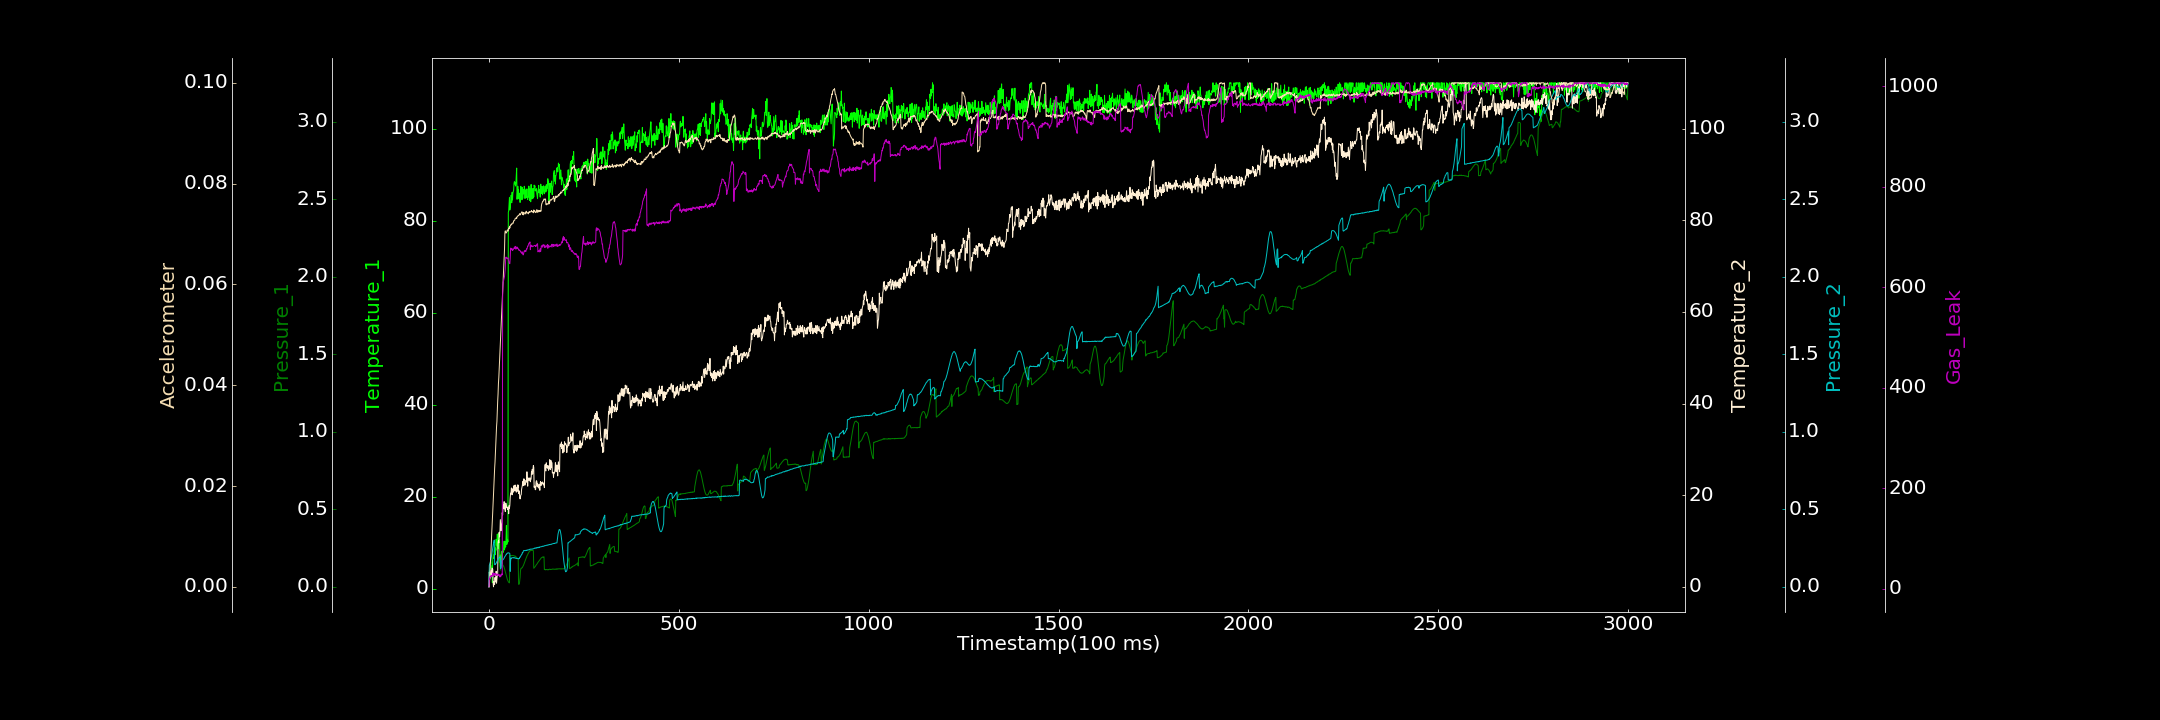

Source data for this figure (header and first rows):
0.000000000, 0.438334587, 0.000000000, 0.000000000, 0.000000000, 0.000000000, 4.062495311
1, 1.94, 0.106, 3.243, 0.1374, 0.00001953, 21.12
2, 2.146, 0.1091, 1.823, 0.1459, 0.001769, 18.92
3, 2.361, 0.1145, 2.517, 0.1527, 0.003249, 24.91
4, 2.924, 0.1225, 2.93, 0.1622, 0.005082, 24.31
5, 3.49, 0.1327, 3.183, 0.1748, 0.006495, 24.42
6, 2.959, 0.1445, 3.599, 0.1871, 0.008417, 26.97
7, 3.749, 0.1578, 2.206, 0.2027, 0.01013, 25.16
8, 5.13, 0.1711, 4.066, 0.2182, 0.01159, 26.79
9, 1.349, 0.1856, 4.067, 0.235, 0.01329, 25.07
10, 6.704, 0.2005, 3.803, 0.2503, 0.01492, 31.64
11, 6.798, 0.2145, 0.8743, 0.262, 0.01684, 27.59
12, 6.574, 0.2276, 0.000000000, 0.2797, 0.01834, 27.73
13, 7.516, 0.2382, 1.09, 0.2913, 0.01985, 30.33
14, 7.132, 0.2503, 0.5568, 0.3017, 0.02178, 26.65
15, 9.316, 0.257, 0.5107, 0.143, 0.02353, 27.8
16, 7.369, 0.2605, 2.034, 0.1425, 0.02475, 30.81
17, 8.622, 0.2629, 1.08, 0.1448, 0.02649, 30.05
18, 8.472, 0.2634, 1.137, 0.1504, 0.02844, 28.86
19, 10.76, 0.2582, 3.394, 0.1518, 0.02992, 28.16
20, 8.436, 0.253, 0.7568, 0.1583, 0.03173, 26.51
21, 10.33, 0.245, 1.609, 0.1637, 0.03281, 29.89
22, 11.9, 0.2322, 2.632, 0.1671, 0.03502, 28.59
23, 9.964, 0.2205, 2.802, 0.1715, 0.03681, 28.79
24, 8.679, 0.203, 9.741, 0.1767, 0.03825, 28.28
25, 10.11, 0.1871, 10.08, 0.1817, 0.04037, 26.29
26, 12.08, 0.1714, 9.603, 0.1844, 0.04155, 28.75
27, 10.08, 0.1518, 11.91, 0.1893, 0.04323, 26.14
28, 10.77, 0.1367, 10.9, 0.1902, 0.04515, 27.21
29, 5.606, 0.1201, 12.16, 0.1924, 0.04677, 23.55
30, 7.337, 0.107, 14.66, 0.1949, 0.0485, 27.79
31, 7.013, 0.1364, 13.51, 0.1178, 0.04995, 24.82
32, 4.969, 0.1406, 12.24, 0.1259, 0.05164, 25.82
33, 8.149, 0.1416, 13.41, 0.1665, 0.05319, 28.55
34, 6.601, 0.1443, 14.05, 0.1676, 0.05516, 29.62
35, 5.241, 0.1452, 16.17, 0.1689, 0.05667, 27.89
36, 8.244, 0.1427, 15.64, 0.1735, 0.05848, 578
37, 7.89, 0.1388, 17.36, 0.1741, 0.0601, 610.2
38, 8.417, 0.1353, 17.84, 0.1769, 0.06173, 611.4
39, 9.006, 0.1311, 17.05, 0.1807, 0.06344, 614.9
40, 10.37, 0.1244, 18.59, 0.1851, 0.06521, 617.5
41, 8.446, 0.1167, 17, 0.1902, 0.06694, 621.5
42, 8.929, 0.1075, 17.84, 0.1966, 0.07019, 629.2
43, 10.2, 0.09913, 16.43, 0.1979, 0.07062, 636.6
44, 9.089, 0.08929, 18.27, 0.202, 0.07035, 657.7
45, 10.97, 0.0796, 18.2, 0.2079, 0.07017, 660.3
46, 13.77, 0.06949, 17.77, 0.2084, 0.07027, 658.1
47, 9.644, 0.05957, 17.25, 0.2151, 0.07047, 658.2
48, 9.955, 0.05422, 17.4, 0.2157, 0.07076, 657.3
49, 10.74, 0.04304, 16.86, 0.216, 0.07078, 657.6
50, 10.2, 0.03892, 17.13, 0.2197, 0.07056, 658.8
51, 81.87, 0.03275, 17.24, 0.2185, 0.07093, 654.4
52, 82.16, 0.02969, 15.96, 0.2178, 0.07118, 652.9
53, 83.53, 0.02634, 17.72, 0.2185, 0.07101, 648.3
54, 85.11, 0.02538, 17.15, 0.2159, 0.07145, 647.3
55, 82.34, 0.1998, 17.82, 0.214, 0.0712, 647
56, 82.85, 0.2002, 19.49, 0.09938, 0.07159, 657.7
57, 83.99, 0.2021, 20.43, 0.1671, 0.07177, 678
58, 85.55, 0.2014, 20.26, 0.1858, 0.07174, 674.2
59, 85.48, 0.1998, 21.56, 0.1834, 0.07198, 675.3
60, 83.92, 0.2014, 21.53, 0.185, 0.07188, 677.6
... 2,939 more rows
